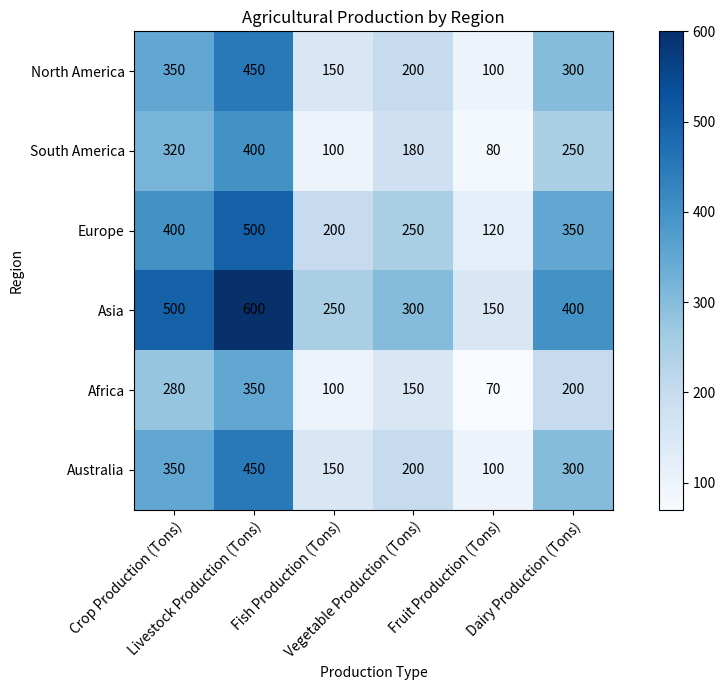

Reproduce this figure in Python. (Note: this script raises an exception after producing the figure.)

import matplotlib
import matplotlib.pyplot as plt
import numpy as np
import pandas as pd

data = {'Region': ['North America', 'South America', 'Europe', 'Asia', 'Africa', 'Australia'],
        'Crop Production (Tons)': [350, 320, 400, 500, 280, 350],
        'Livestock Production (Tons)': [450, 400, 500, 600, 350, 450],
        'Fish Production (Tons)': [150, 100, 200, 250, 100, 150],
        'Vegetable Production (Tons)': [200, 180, 250, 300, 150, 200],
        'Fruit Production (Tons)': [100, 80, 120, 150, 70, 100],
        'Dairy Production (Tons)': [300, 250, 350, 400, 200, 300]}

df = pd.DataFrame(data)

fig, ax = plt.subplots(figsize=(10, 7))
im = ax.imshow(df.iloc[:, 1:].values, cmap='Blues')

ax.set_xticks(np.arange(len(df.columns[1:])))
ax.set_yticks(np.arange(len(df['Region'])))
ax.set_xticklabels(df.columns[1:])
ax.set_yticklabels(df['Region'])

plt.setp(ax.get_xticklabels(), rotation=45, ha='right', rotation_mode='anchor')
plt.setp(ax.get_yticklabels(), rotation=0)

plt.xlabel('Production Type')
plt.ylabel('Region')
ax.set_title('Agricultural Production by Region')

for i in range(len(df['Region'])):
    for j in range(len(df.columns[1:])):
        text = ax.text(j, i, df.iloc[i, j+1], ha='center', va='center', color='black', size=10)

plt.colorbar(im)
plt.tight_layout()
plt.savefig('output/final/heatmap/png/20231228-163105_38.png', bbox_inches='tight')
plt.show()
plt.clf()
